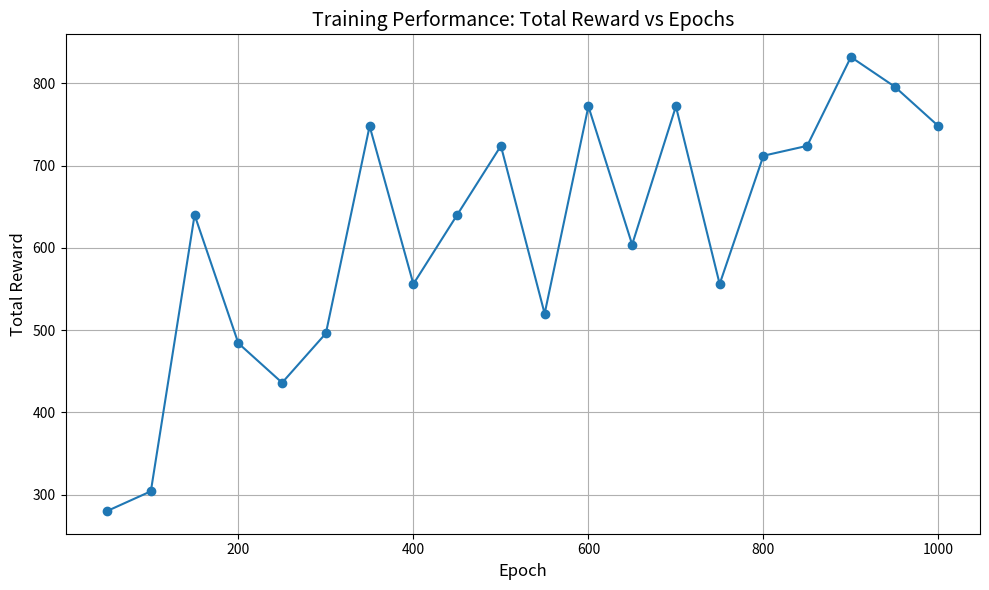

Generate this figure with matplotlib:
import matplotlib.pyplot as plt

# ------------------ Data ------------------
epochs = [
    50, 100, 150, 200, 250, 300, 350, 400, 450, 500,
    550, 600, 650, 700, 750, 800, 850, 900, 950, 1000
]

rewards = [
    280, 304, 640, 484, 436, 496, 748, 556, 640, 724,
    520, 772, 604, 772, 556, 712, 724, 832, 796, 748
]

# ------------------ Plot ------------------
plt.figure(figsize=(10, 6))

plt.plot(epochs, rewards, marker='o')

# Labels and title
plt.title("Training Performance: Total Reward vs Epochs", fontsize=14)
plt.xlabel("Epoch", fontsize=12)
plt.ylabel("Total Reward", fontsize=12)

# Grid for readability
plt.grid(True)

# Tight layout for clean spacing
plt.tight_layout()

# Save figure (important for submission)
plt.savefig("training_curve.png", dpi=300)

# Show plot
plt.show()
